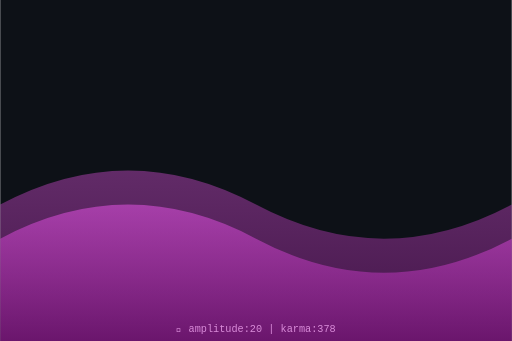
t = 0.00 s
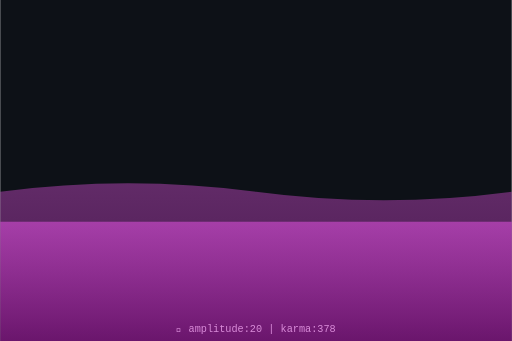
t = 0.75 s
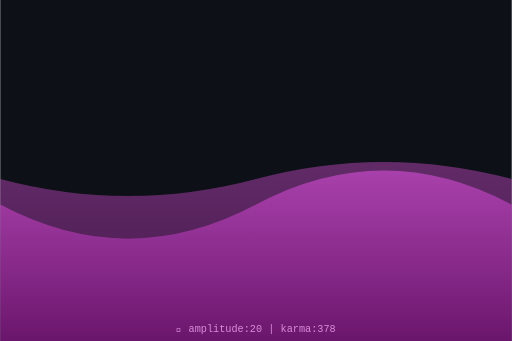
t = 1.50 s
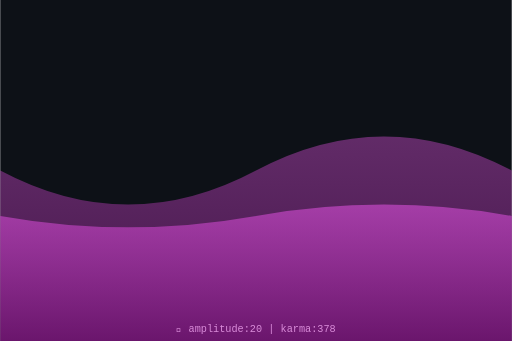
t = 2.00 s
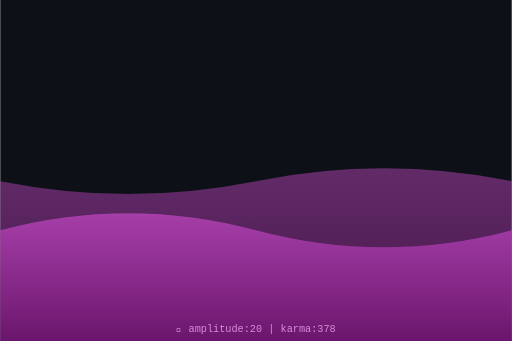
t = 2.63 s
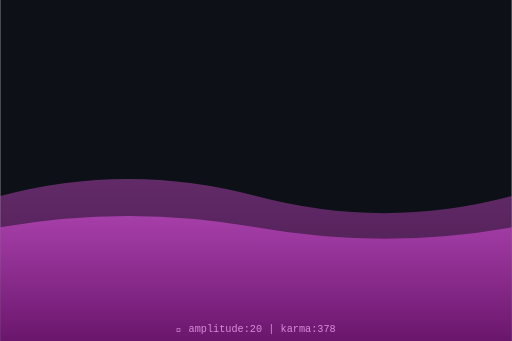
t = 3.50 s

The animated SVG that drew these frames (rendered in a browser with its animation timeline set to each time). Animation: 2 SMIL elements (animate=2); one cycle of 4.00 s, repeats indefinitely.

<svg xmlns="http://www.w3.org/2000/svg" viewBox="0 0 300 200" width="300" height="200">
  <defs>
    <linearGradient id="waveGrad" x1="0%" y1="0%" x2="0%" y2="100%">
      <stop offset="0%" style="stop-color:hsl(300,70%,60%);stop-opacity:0.8"/>
      <stop offset="100%" style="stop-color:hsl(300,70%,30%);stop-opacity:0.9"/>
    </linearGradient>
  </defs>
  <rect width="300" height="200" fill="#0d1117"/>
  <path d="M0,120 Q75,80 150,120 T300,120 L300,200 L0,200 Z" fill="url(#waveGrad)" opacity="0.5">
    <animate attributeName="d" dur="4s" repeatCount="indefinite"
      values="M0,120 Q75,80 150,120 T300,120 L300,200 L0,200 Z;
              M0,100 Q75,140 150,100 T300,100 L300,200 L0,200 Z;
              M0,120 Q75,80 150,120 T300,120 L300,200 L0,200 Z"/>
  </path>
  <path d="M0,140 Q75,100 150,140 T300,140 L300,200 L0,200 Z" fill="url(#waveGrad)" opacity="0.7">
    <animate attributeName="d" dur="3s" repeatCount="indefinite"
      values="M0,140 Q75,100 150,140 T300,140 L300,200 L0,200 Z;
              M0,120 Q75,160 150,120 T300,120 L300,200 L0,200 Z;
              M0,140 Q75,100 150,140 T300,140 L300,200 L0,200 Z"/>
  </path>
  <text x="150" y="195" text-anchor="middle" font-family="monospace" font-size="6" fill="hsl(300,50%,70%)">
    🌊 amplitude:20 | karma:378
  </text>
</svg>
